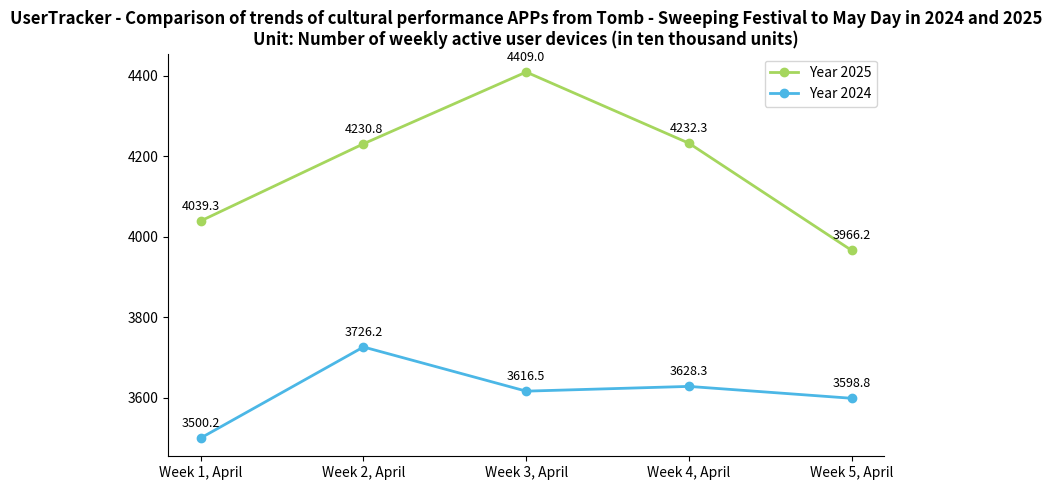

This chart was generated by the following Python code:
import matplotlib.pyplot as plt
import numpy as np

# Data
weeks = ["Week 1, April", "Week 2, April", "Week 3, April", "Week 4, April", "Week 5, April"]
data_2024 = [3500.2, 3726.2, 3616.5, 3628.3, 3598.8]  # Simulated data, can be replaced with actual values
data_2025 = [4039.3, 4230.8, 4409.0, 4232.3, 3966.2]  # Simulated data, can be replaced with actual values

# Create a canvas
fig, ax = plt.subplots(figsize=(8, 5))

# Draw the lines
ax.plot(weeks, data_2025, color="#a5d65d", marker="o", label="Year 2025", linewidth=2)
ax.plot(weeks, data_2024, color="#4bb7e6", marker="o", label="Year 2024", linewidth=2)

# Add data labels
for x, y in zip(weeks, data_2025):
    ax.text(x, y + 20, f'{y}', ha='center', va='bottom', fontsize=9)
for x, y in zip(weeks, data_2024):
    ax.text(x, y + 20, f'{y}', ha='center', va='bottom', fontsize=9)

# Beautify the settings
ax.set_title("UserTracker - Comparison of trends of cultural performance APPs from Tomb - Sweeping Festival to May Day in 2024 and 2025\nUnit: Number of weekly active user devices (in ten thousand units)", fontsize=12, fontweight='bold')
ax.legend()
ax.spines['top'].set_visible(False)
ax.spines['right'].set_visible(False)

plt.tight_layout()
plt.show()
